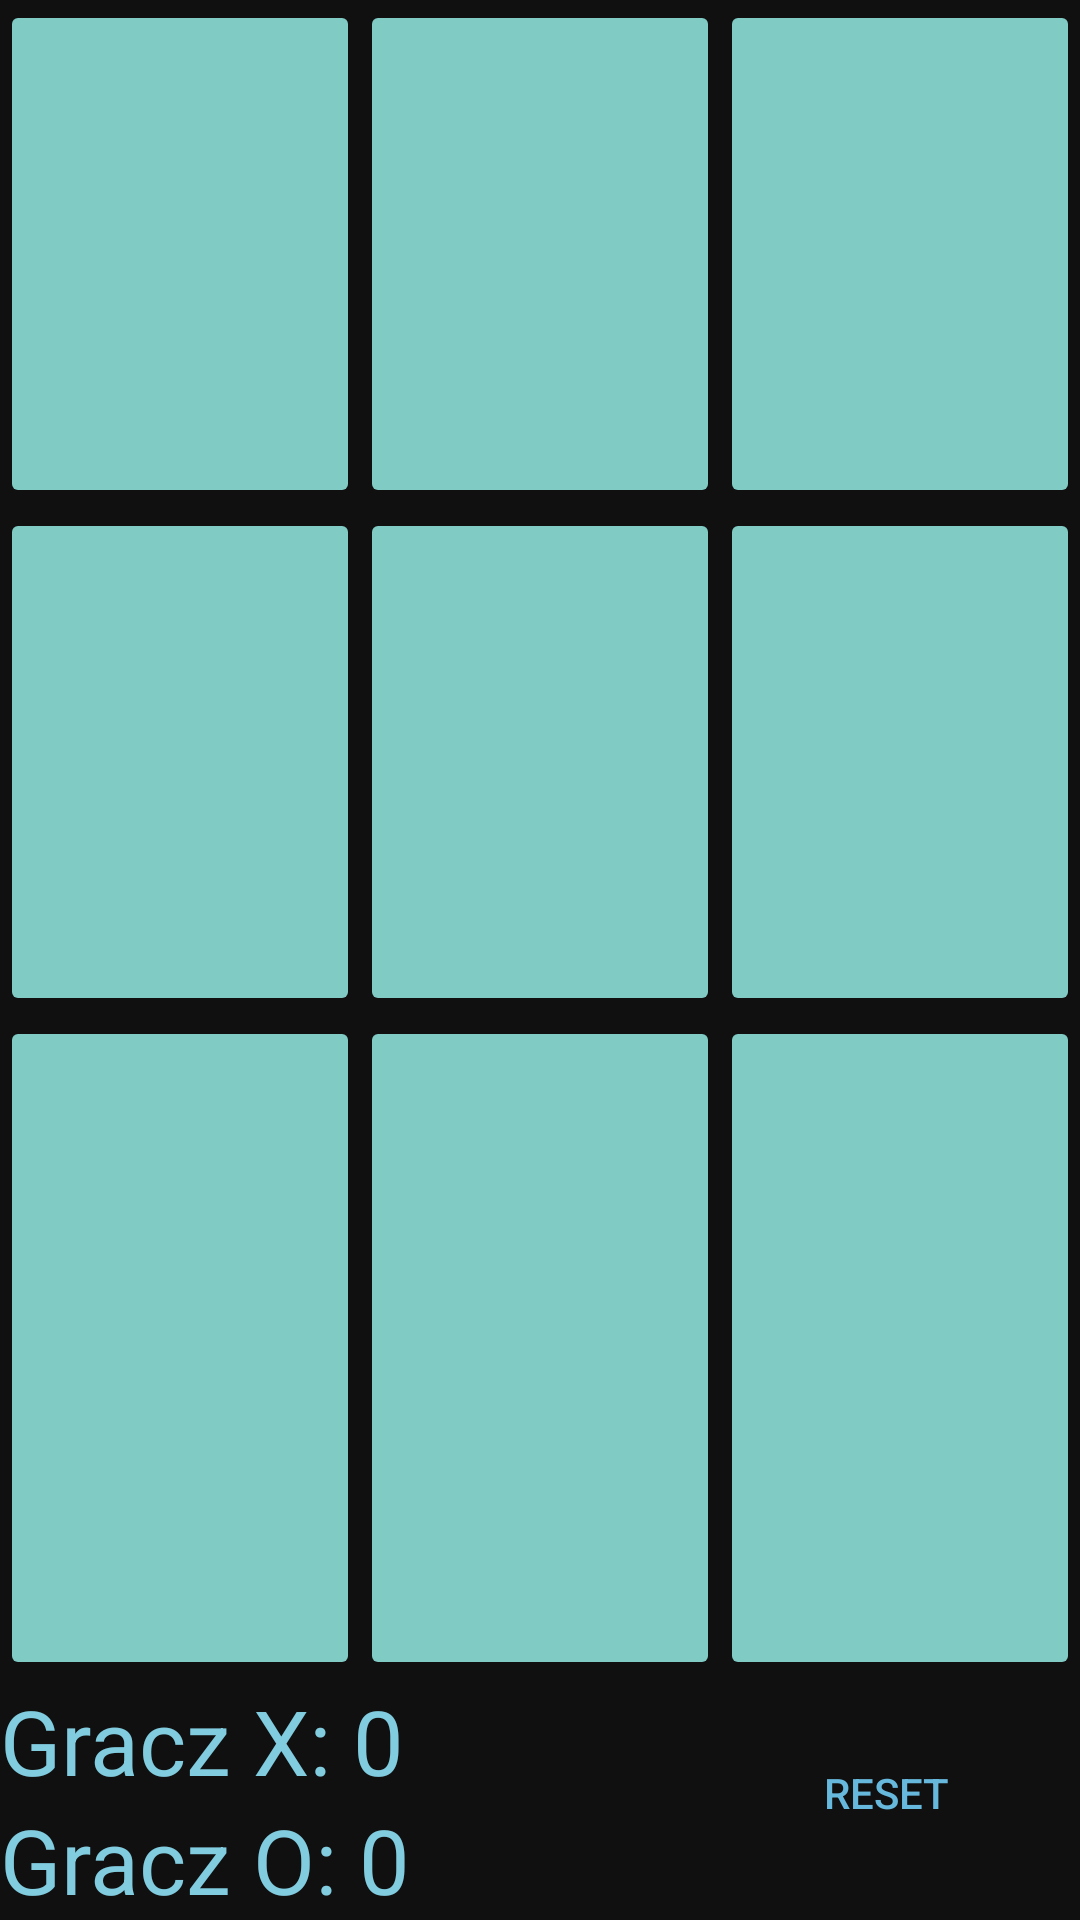

Write the Android layout XML for this screen, with the resource values it uses.
<!-- AndroidManifest.xml: application theme AppTheme -->
<!-- res/layout/activity_kolkokrzyzyk.xml -->
<?xml version="1.0" encoding="utf-8"?>
<LinearLayout xmlns:android="http://schemas.android.com/apk/res/android"
    xmlns:app="http://schemas.android.com/apk/res-auto"
    xmlns:tools="http://schemas.android.com/tools"
    android:layout_width="match_parent"
    android:layout_height="match_parent"
    android:background="#101010"
    android:orientation="vertical"
    android:theme="@style/Theme.AppCompat.NoActionBar"
    tools:context="com.example.zaliczenie.kkgra.KolkokrzyzykActivity">

    <LinearLayout
        android:layout_width="match_parent"
        android:layout_height="0dp"
        android:layout_weight="1">

        <Button
            android:id="@+id/button_10"
            style="@style/Widget.AppCompat.Button.Colored"
            android:layout_width="match_parent"
            android:layout_height="match_parent"
            android:layout_weight="1"
            android:freezesText="true"
            android:textSize="60sp" />

        <Button
            android:id="@+id/button_11"
            style="@style/Widget.AppCompat.Button.Colored"
            android:layout_width="match_parent"
            android:layout_height="match_parent"
            android:layout_weight="1"
            android:freezesText="true"
            android:textSize="60sp" />

        <Button
            android:id="@+id/button_12"
            style="@style/Widget.AppCompat.Button.Colored"
            android:layout_width="match_parent"
            android:layout_height="match_parent"
            android:layout_weight="1"
            android:freezesText="true"
            android:textSize="60sp" />

    </LinearLayout>

    <LinearLayout
        android:layout_width="match_parent"
        android:layout_height="0dp"
        android:layout_weight="1">

        <Button
            android:id="@+id/button_00"
            style="@style/Widget.AppCompat.Button.Colored"
            android:layout_width="match_parent"
            android:layout_height="match_parent"
            android:layout_weight="1"
            android:elegantTextHeight="false"
            android:freezesText="true"
            android:textSize="60sp" />

        <Button
            android:id="@+id/button_01"
            style="@style/Widget.AppCompat.Button.Colored"
            android:layout_width="match_parent"
            android:layout_height="match_parent"
            android:layout_weight="1"
            android:freezesText="true"
            android:textSize="60sp" />

        <Button
            android:id="@+id/button_02"
            style="@style/Widget.AppCompat.Button.Colored"
            android:layout_width="match_parent"
            android:layout_height="match_parent"
            android:layout_weight="1"
            android:freezesText="true"
            android:textSize="60sp" />

    </LinearLayout>

    <LinearLayout
        android:layout_width="match_parent"
        android:layout_height="52dp"
        android:layout_weight="1">

        <Button
            android:id="@+id/button_20"
            style="@style/Widget.AppCompat.Button.Colored"
            android:layout_width="match_parent"
            android:layout_height="match_parent"
            android:layout_weight="1"
            android:freezesText="true"
            android:textSize="60sp" />

        <Button
            android:id="@+id/button_21"
            style="@style/Widget.AppCompat.Button.Colored"
            android:layout_width="match_parent"
            android:layout_height="match_parent"
            android:layout_weight="1"
            android:freezesText="true"
            android:textSize="60sp" />

        <Button
            android:id="@+id/button_22"
            style="@style/Widget.AppCompat.Button.Colored"
            android:layout_width="match_parent"
            android:layout_height="match_parent"
            android:layout_weight="1"
            android:freezesText="true"
            android:textSize="60sp" />

    </LinearLayout>

    <RelativeLayout
        android:layout_width="match_parent"
        android:layout_height="wrap_content">

        <TextView
            android:id="@+id/text_view_p1"
            android:layout_width="158dp"
            android:layout_height="wrap_content"
            android:freezesText="true"
            android:text="Gracz X: 0"
            android:textColor="#81CCDF"
            android:textSize="30sp" />

        <TextView
            android:id="@+id/text_view_p2"
            android:layout_width="158dp"
            android:layout_height="wrap_content"
            android:layout_below="@+id/text_view_p1"
            android:layout_marginTop="-1dp"
            android:freezesText="true"
            android:text="Gracz O: 0"
            android:textColor="#81CCDF"
            android:textSize="30sp" />

        <Button
            android:id="@+id/button_reset"
            android:layout_width="101dp"
            android:layout_height="75dp"
            android:layout_alignParentEnd="true"
            android:layout_marginEnd="14dp"
            android:background="#00FFFFFF"
            android:text="reset"
            android:textColor="#67B8DD" />

    </RelativeLayout>

</LinearLayout>
<!-- resources referenced by this layout -->
<resources>
  <style name="AppTheme" parent="Theme.Zaliczenie">
          
          <item name="android:textColor">@color/white</item>
  
      </style>
  <!-- not gathered from this repository: default colours our renderer supplied (Android Studio template values) -->
  <color name="white">#FFFFFFFF</color>
</resources>
